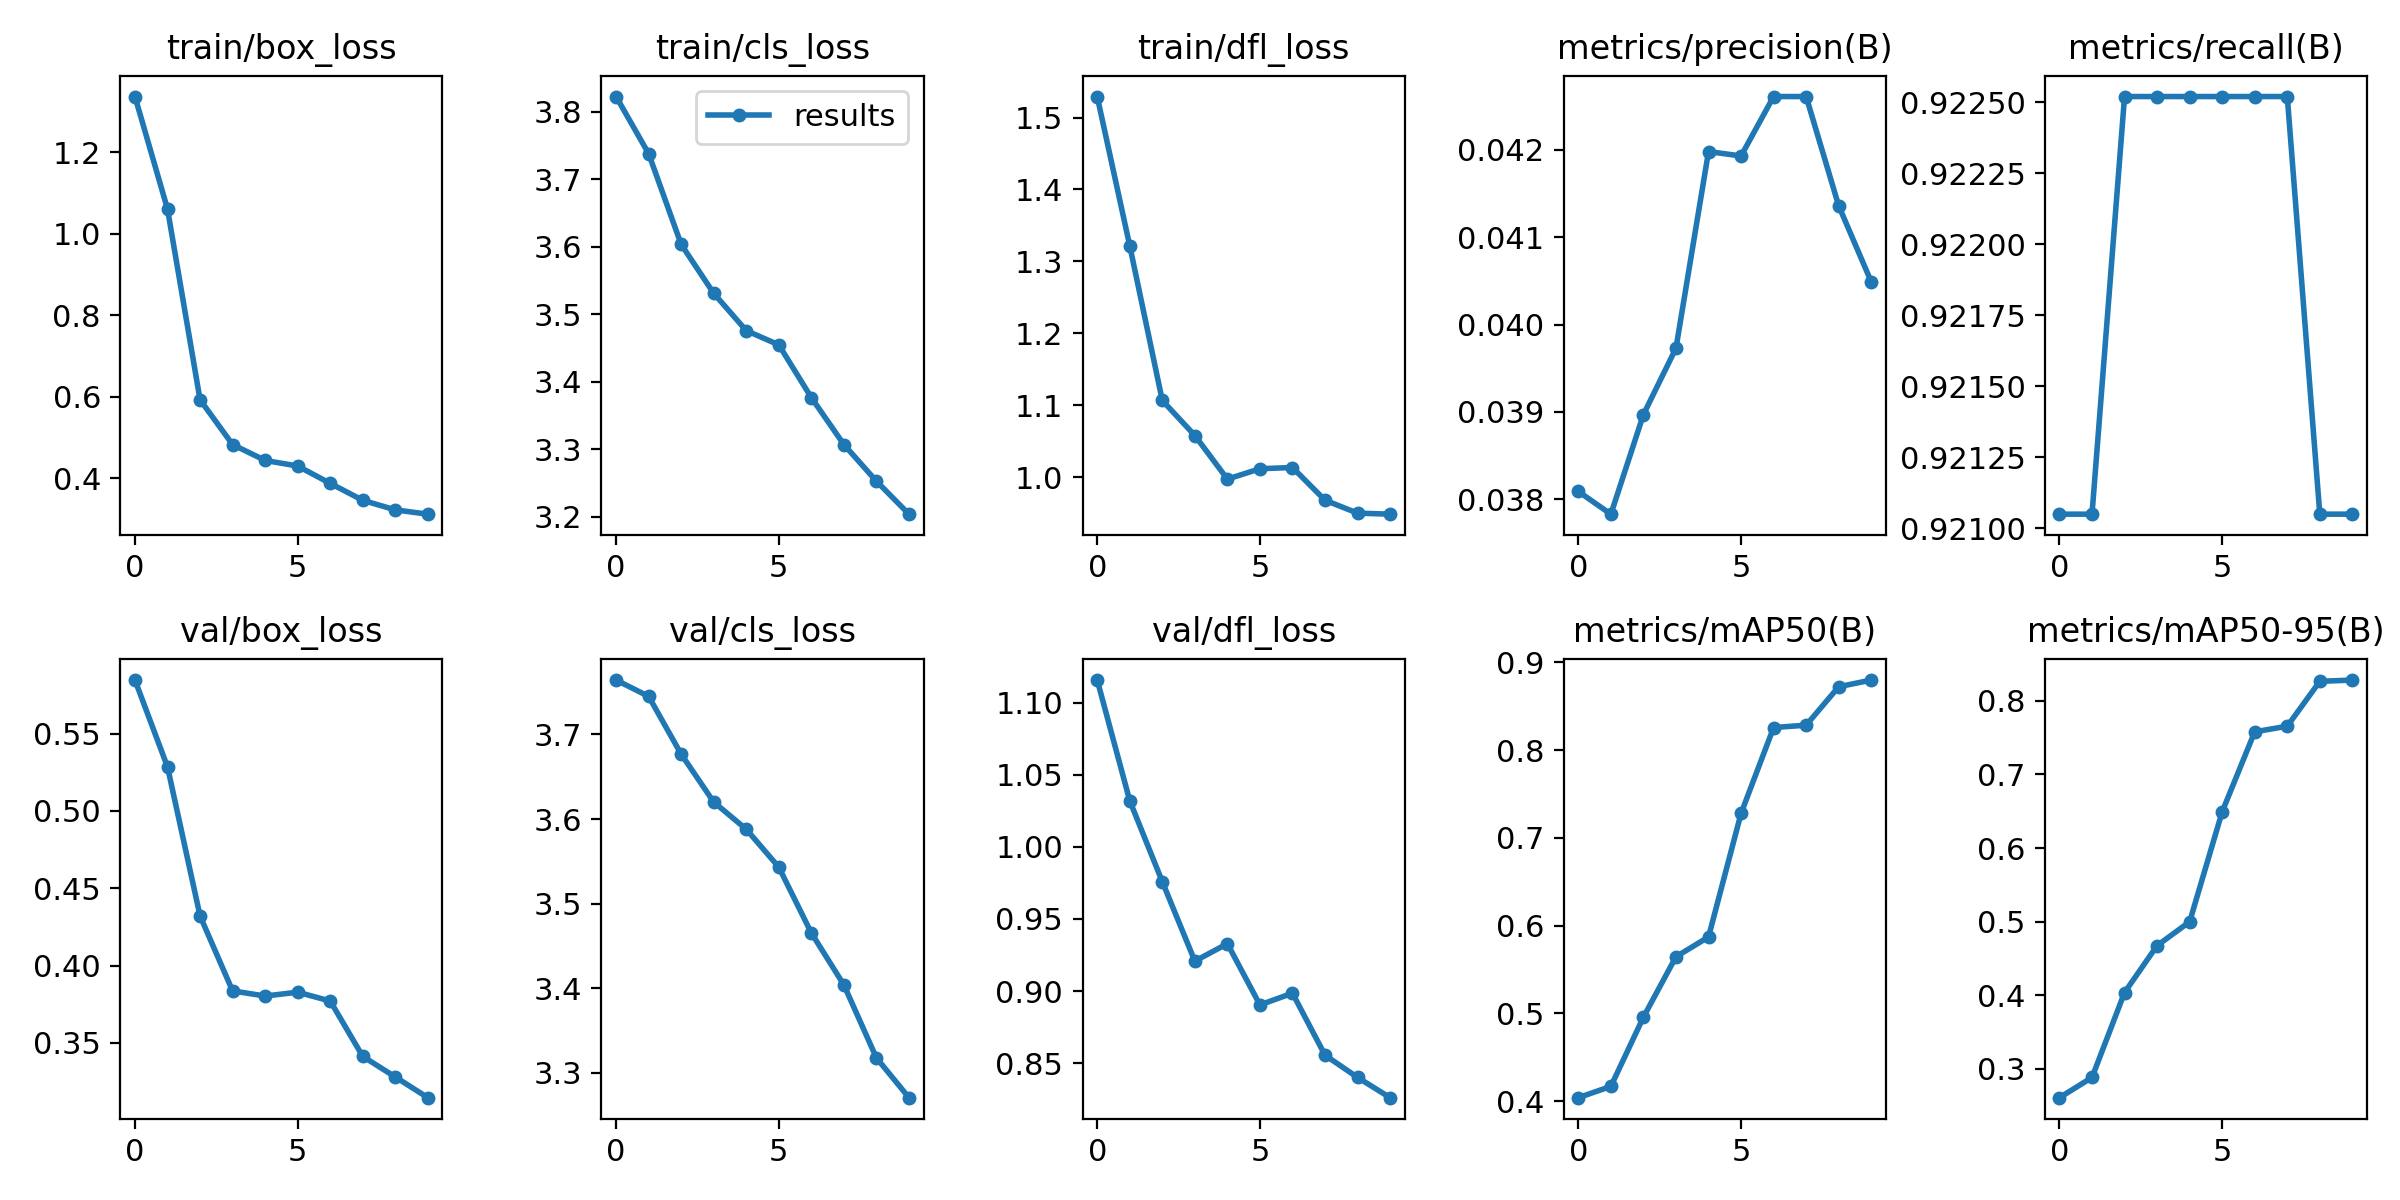

The file beside this chart, header and first rows:
epoch, train/box_loss, train/cls_loss, train/dfl_loss, metrics/precision(B), metrics/recall(B), metrics/mAP50(B), metrics/mAP50-95(B), val/box_loss, val/cls_loss, val/dfl_loss, lr/pg0, lr/pg1, lr/pg2
0, 1.337, 3.823, 1.529, 0.03809, 0.9211, 0.4041, 0.2606, 0.5846, 3.764, 1.116, 0.0964, 0.0004, 0.0004
1, 1.061, 3.738, 1.322, 0.03783, 0.9211, 0.4169, 0.288, 0.5284, 3.745, 1.032, 0.09181, 0.0008109, 0.0008109
2, 0.5927, 3.603, 1.107, 0.03897, 0.9225, 0.4958, 0.4035, 0.4321, 3.677, 0.9759, 0.08712, 0.001123, 0.001123
3, 0.4827, 3.531, 1.058, 0.03973, 0.9225, 0.5646, 0.4673, 0.3837, 3.62, 0.9208, 0.08234, 0.001336, 0.001336
4, 0.4438, 3.476, 0.9971, 0.04198, 0.9225, 0.5871, 0.4997, 0.3803, 3.588, 0.9329, 0.07745, 0.00145, 0.00145
5, 0.43, 3.454, 1.012, 0.04193, 0.9225, 0.7278, 0.6493, 0.3828, 3.543, 0.8904, 0.07247, 0.001465, 0.001465
6, 0.3875, 3.376, 1.013, 0.04261, 0.9225, 0.8256, 0.758, 0.3771, 3.465, 0.8985, 0.06738, 0.00138, 0.00138
7, 0.3459, 3.307, 0.9678, 0.04261, 0.9225, 0.8283, 0.7657, 0.3413, 3.404, 0.8555, 0.0622, 0.001197, 0.001197
8, 0.3225, 3.252, 0.9498, 0.04136, 0.9211, 0.872, 0.8266, 0.328, 3.318, 0.8401, 0.05692, 0.0009152, 0.0009152
9, 0.3119, 3.204, 0.9484, 0.04049, 0.9211, 0.8797, 0.8284, 0.3146, 3.271, 0.8261, 0.05153, 0.0005341, 0.0005341
